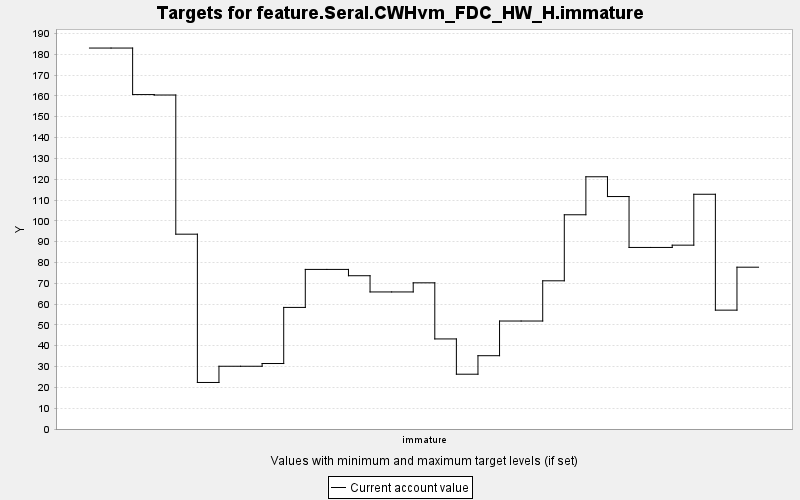

The data file committed next to this chart (first rows):
TARGET, PERIOD, YEAR, PERIODWIDTH, MINIMUM, MAXIMUM, MINWEIGHT, MAXWEIGHT, CURRENT, SUMMARY
feature.Seral.CWHvm_FDC_HW_H.immature, 0, 0, 10.0, 0.0, 10000, 1.0, 1.0, 183, 0.0
feature.Seral.CWHvm_FDC_HW_H.immature, 1, 10, 10.0, 0.0, 10000, 1.0, 1.0, 183, 0.0
feature.Seral.CWHvm_FDC_HW_H.immature, 2, 20, 10.0, 0.0, 10000, 1.0, 1.0, 160.6, 0.0
feature.Seral.CWHvm_FDC_HW_H.immature, 3, 30, 10.0, 0.0, 10000, 1.0, 1.0, 160.4, 0.0
feature.Seral.CWHvm_FDC_HW_H.immature, 4, 40, 10.0, 0.0, 10000, 1.0, 1.0, 93.58, 0.0
feature.Seral.CWHvm_FDC_HW_H.immature, 5, 50, 10.0, 0.0, 10000, 1.0, 1.0, 22.35, 0.0
feature.Seral.CWHvm_FDC_HW_H.immature, 6, 60, 10.0, 0.0, 10000, 1.0, 1.0, 30.14, 0.0
feature.Seral.CWHvm_FDC_HW_H.immature, 7, 70, 10.0, 0.0, 10000, 1.0, 1.0, 30.14, 0.0
feature.Seral.CWHvm_FDC_HW_H.immature, 8, 80, 10.0, 0.0, 10000, 1.0, 1.0, 31.45, 0.0
feature.Seral.CWHvm_FDC_HW_H.immature, 9, 90, 10.0, 0.0, 10000, 1.0, 1.0, 58.41, 0.0
feature.Seral.CWHvm_FDC_HW_H.immature, 10, 100, 10.0, 0.0, 10000, 1.0, 1.0, 76.66, 0.0
feature.Seral.CWHvm_FDC_HW_H.immature, 11, 110, 10.0, 0.0, 10000, 1.0, 1.0, 76.66, 0.0
feature.Seral.CWHvm_FDC_HW_H.immature, 12, 120, 10.0, 0.0, 10000, 1.0, 1.0, 73.63, 0.0
feature.Seral.CWHvm_FDC_HW_H.immature, 13, 130, 10.0, 0.0, 10000, 1.0, 1.0, 65.84, 0.0
feature.Seral.CWHvm_FDC_HW_H.immature, 14, 140, 10.0, 0.0, 10000, 1.0, 1.0, 65.84, 0.0
feature.Seral.CWHvm_FDC_HW_H.immature, 15, 150, 10.0, 0.0, 10000, 1.0, 1.0, 70.22, 0.0
feature.Seral.CWHvm_FDC_HW_H.immature, 16, 160, 10.0, 0.0, 10000, 1.0, 1.0, 43.26, 0.0
feature.Seral.CWHvm_FDC_HW_H.immature, 17, 170, 10.0, 0.0, 10000, 1.0, 1.0, 26.32, 0.0
feature.Seral.CWHvm_FDC_HW_H.immature, 18, 180, 10.0, 0.0, 10000, 1.0, 1.0, 35.21, 0.0
feature.Seral.CWHvm_FDC_HW_H.immature, 19, 190, 10.0, 0.0, 10000, 1.0, 1.0, 51.87, 0.0
feature.Seral.CWHvm_FDC_HW_H.immature, 20, 200, 10.0, 0.0, 10000, 1.0, 1.0, 51.87, 0.0
feature.Seral.CWHvm_FDC_HW_H.immature, 21, 210, 10.0, 0.0, 10000, 1.0, 1.0, 71.19, 0.0
feature.Seral.CWHvm_FDC_HW_H.immature, 22, 220, 10.0, 0.0, 10000, 1.0, 1.0, 102.9, 0.0
feature.Seral.CWHvm_FDC_HW_H.immature, 23, 230, 10.0, 0.0, 10000, 1.0, 1.0, 121.2, 0.0
feature.Seral.CWHvm_FDC_HW_H.immature, 24, 240, 10.0, 0.0, 10000, 1.0, 1.0, 111.7, 0.0
feature.Seral.CWHvm_FDC_HW_H.immature, 25, 250, 10.0, 0.0, 10000, 1.0, 1.0, 87.21, 0.0
feature.Seral.CWHvm_FDC_HW_H.immature, 26, 260, 10.0, 0.0, 10000, 1.0, 1.0, 87.21, 0.0
feature.Seral.CWHvm_FDC_HW_H.immature, 27, 270, 10.0, 0.0, 10000, 1.0, 1.0, 88.31, 0.0
feature.Seral.CWHvm_FDC_HW_H.immature, 28, 280, 10.0, 0.0, 10000, 1.0, 1.0, 112.8, 0.0
feature.Seral.CWHvm_FDC_HW_H.immature, 29, 290, 10.0, 0.0, 10000, 1.0, 1.0, 57.1, 0.0
feature.Seral.CWHvm_FDC_HW_H.immature, 30, 300, 10.0, 0.0, 10000, 1.0, 1.0, 77.72, 0.0
